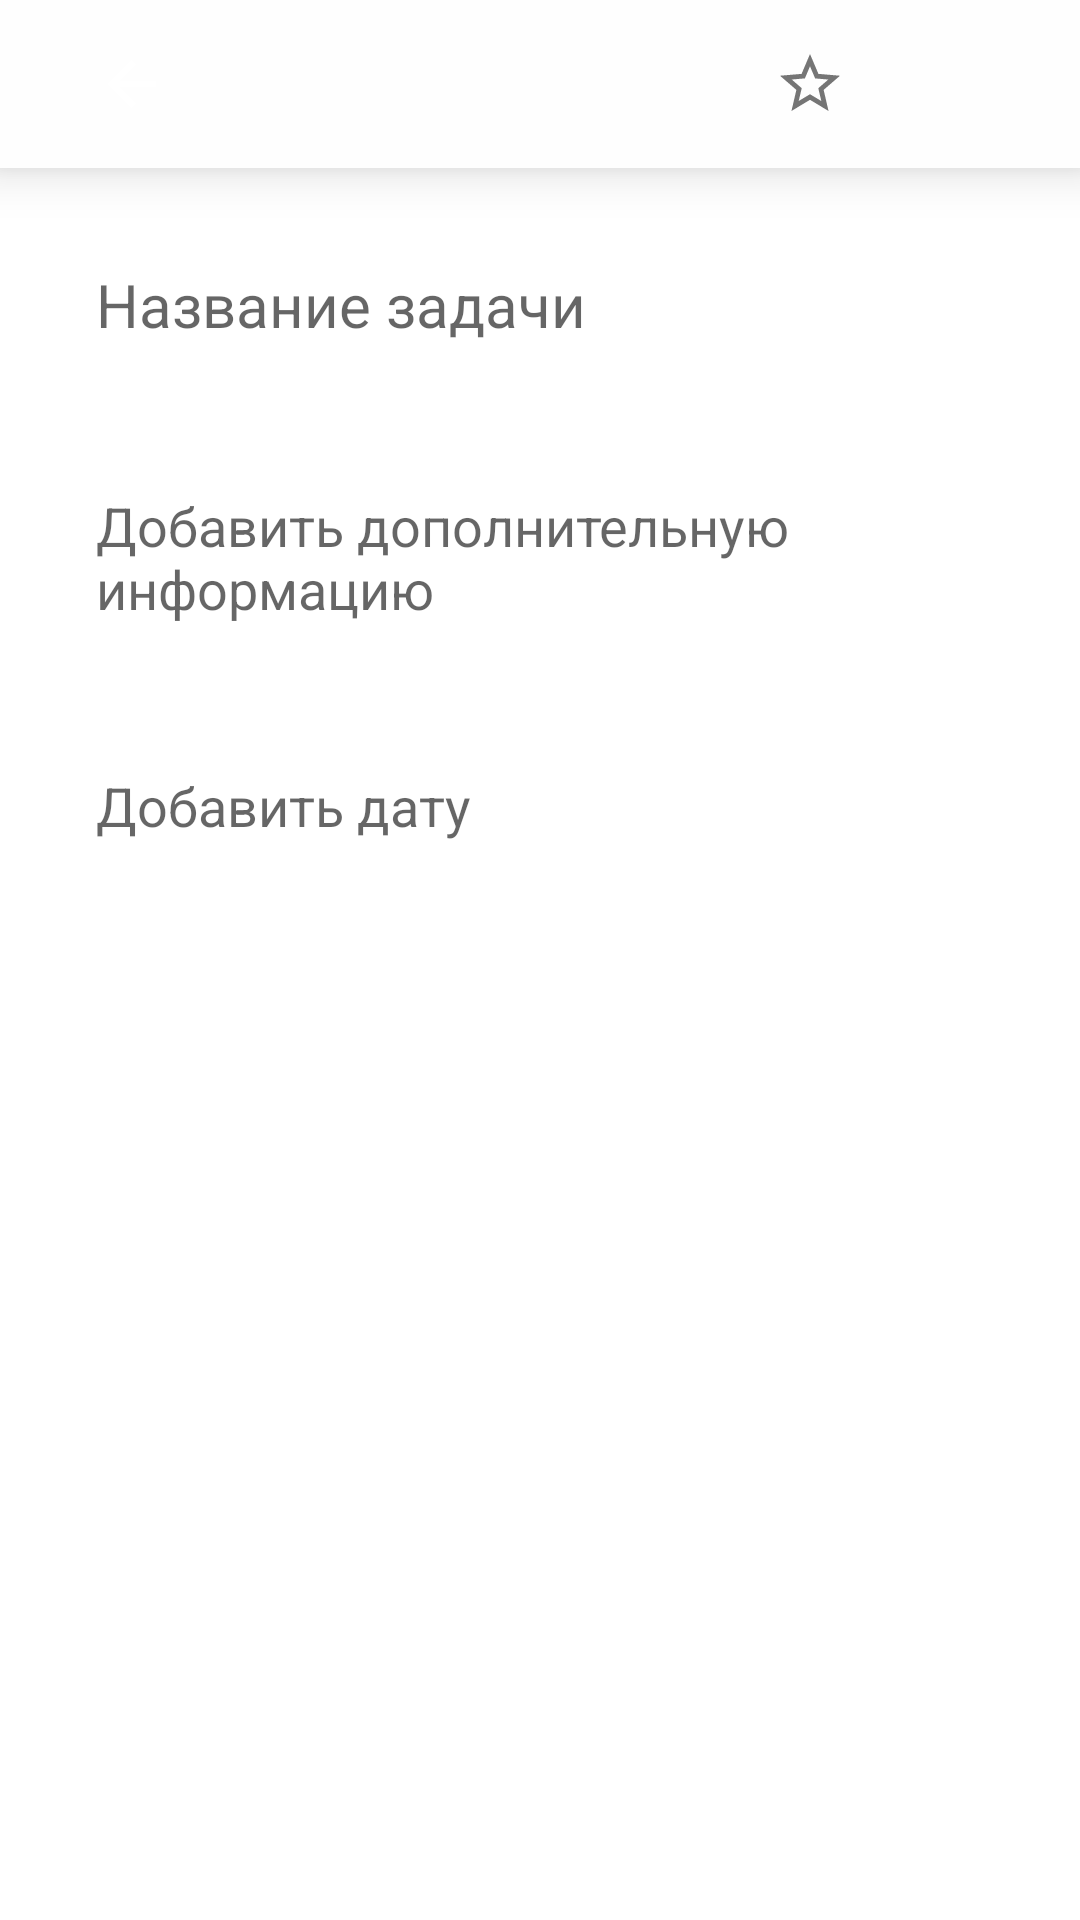

Android layout source for this screen:
<!-- AndroidManifest.xml: application theme Theme.FakeGoogleTasks -->
<!-- res/layout/fragment_detail.xml -->
<?xml version="1.0" encoding="utf-8"?>
<LinearLayout xmlns:android="http://schemas.android.com/apk/res/android"
    xmlns:app="http://schemas.android.com/apk/res-auto"
    xmlns:tools="http://schemas.android.com/tools"
    android:layout_width="match_parent"
    android:layout_height="match_parent"
    android:orientation="vertical"
    tools:context=".screens.add.AddTaskFragment">

    <com.google.android.material.appbar.MaterialToolbar
        android:id="@+id/startToolbar"
        android:layout_width="match_parent"
        android:layout_height="wrap_content"
        android:background="@color/colorPrimary"
        android:elevation="10dp"
        app:layout_constraintEnd_toEndOf="parent"
        app:layout_constraintStart_toStartOf="parent"
        app:layout_constraintTop_toTopOf="parent">

        <androidx.constraintlayout.widget.ConstraintLayout
            android:layout_width="match_parent"
            android:layout_height="match_parent">

            <ImageButton
                android:id="@+id/backButton"
                android:layout_width="wrap_content"
                android:layout_height="wrap_content"
                android:layout_marginStart="16dp"
                android:background="@color/colorPrimary"
                android:src="@drawable/ic_arrow_back"
                app:layout_constraintBottom_toBottomOf="parent"
                app:layout_constraintStart_toStartOf="parent"
                app:layout_constraintTop_toTopOf="parent" />


            <com.google.android.material.checkbox.MaterialCheckBox
                android:id="@+id/favoriteCheckBox"
                android:layout_width="wrap_content"
                android:layout_height="wrap_content"
                android:layout_marginEnd="16dp"
                android:button="@drawable/start_checkbox"

                app:layout_constraintBottom_toBottomOf="parent"
                app:layout_constraintEnd_toStartOf="@+id/trashButton"
                app:layout_constraintTop_toTopOf="parent" />

            <ImageButton
                android:id="@+id/trashButton"
                android:layout_width="wrap_content"
                android:layout_height="wrap_content"
                android:layout_marginEnd="16dp"
                android:background="@color/colorPrimary"
                android:padding="5dp"
                android:src="@drawable/ic_trash"
                app:layout_constraintBottom_toBottomOf="parent"
                app:layout_constraintEnd_toEndOf="parent"
                app:layout_constraintTop_toTopOf="parent" />

        </androidx.constraintlayout.widget.ConstraintLayout>

    </com.google.android.material.appbar.MaterialToolbar>

    <EditText
        android:id="@+id/titleEditText"
        style="@style/EditTextAddTaskFragment"
        android:hint="Название задачи"
        android:textSize="20sp" />

    <EditText
        android:id="@+id/descriptionEditText"
        style="@style/EditTextAddTaskFragment"
        android:backgroundTint="@android:color/transparent"
        android:hint="Добавить дополнительную информацию"
        android:textSize="18sp" />

    <EditText
        android:id="@+id/timeEditText"
        style="@style/EditTextAddTaskFragment"
        android:clickable="true"
        android:focusable="true"
        android:focusableInTouchMode="false"
        android:hint="Добавить дату"
        android:textSize="18sp" />

    <androidx.appcompat.widget.AppCompatButton
        android:id="@+id/editButton"

        android:layout_width="wrap_content"
        android:layout_height="wrap_content"
        android:background="@drawable/ic_add" />
</LinearLayout>
<!-- resources referenced by this layout -->
<resources>
  <color name="colorPrimary">#fefefe</color>
  <!-- drawable ic_arrow_back (drawable) -->
  <vector android:autoMirrored="true" android:height="24dp"
      android:tint="@color/itemColor" android:viewportHeight="24"
      android:viewportWidth="24" android:width="24dp" xmlns:android="http://schemas.android.com/apk/res/android">
      <path android:fillColor="@android:color/white" android:pathData="M20,11H7.83l5.59,-5.59L12,4l-8,8 8,8 1.41,-1.41L7.83,13H20v-2z"/>
  </vector>
  <!-- drawable start_checkbox (drawable) -->
  <?xml version="1.0" encoding="utf-8"?>
  <selector xmlns:android="http://schemas.android.com/apk/res/android">
      <item android:drawable="@drawable/ic_cored_start"
          android:state_checked="false"/>
      <item android:drawable="@drawable/ic_star"
          android:state_checked="true"/>
  </selector>
  <style name="EditTextAddTaskFragment">
          <item name="android:layout_marginTop">16dp</item>
          <item name="android:layout_width">match_parent</item>
          <item name="android:layout_height">wrap_content</item>
          <item name="android:layout_marginStart">16dp</item>
          <item name="android:layout_marginEnd">16dp</item>
          <item name="android:backgroundTint">@android:color/transparent</item>
          <item name="android:padding">16dp</item>
      </style>
  <style name="Theme.FakeGoogleTasks" parent="Theme.MaterialComponents.DayNight.DarkActionBar">
          
          <item name="colorPrimary">@color/purple_500</item>
          <item name="colorPrimaryVariant">@color/purple_700</item>
          <item name="colorOnPrimary">@color/white</item>
          
          <item name="colorSecondary">@color/teal_200</item>
          <item name="colorSecondaryVariant">@color/teal_700</item>
          <item name="colorOnSecondary">@color/black</item>
          
          <item name="android:statusBarColor" tools:targetApi="l">?attr/colorPrimaryVariant</item>
          
      </style>
  <!-- drawable ic_cored_start (drawable) -->
  <vector android:height="24dp" android:tint="@color/itemColor"
      android:viewportHeight="24" android:viewportWidth="24"
      android:width="24dp" xmlns:android="http://schemas.android.com/apk/res/android">
      <path android:fillColor="@android:color/white" android:pathData="M22,9.24l-7.19,-0.62L12,2 9.19,8.63 2,9.24l5.46,4.73L5.82,21 12,17.27 18.18,21l-1.63,-7.03L22,9.24zM12,15.4l-3.76,2.27 1,-4.28 -3.32,-2.88 4.38,-0.38L12,6.1l1.71,4.04 4.38,0.38 -3.32,2.88 1,4.28L12,15.4z"/>
  </vector>
  <!-- drawable ic_star (drawable) -->
  <vector android:height="24dp" android:tint="@color/itemColor"
      android:viewportHeight="24" android:viewportWidth="24"
      android:width="24dp" xmlns:android="http://schemas.android.com/apk/res/android">
      <path android:fillColor="@android:color/white" android:pathData="M12,17.27L18.18,21l-1.64,-7.03L22,9.24l-7.19,-0.61L12,2 9.19,8.63 2,9.24l5.46,4.73L5.82,21z"/>
  </vector>
  <color name="purple_500">#FF6200EE</color>
  <color name="purple_700">#FF3700B3</color>
  <color name="white">#FFFFFFFF</color>
  <color name="teal_200">#FF03DAC5</color>
  <color name="teal_700">#FF018786</color>
  <color name="black">#FF000000</color>
</resources>
